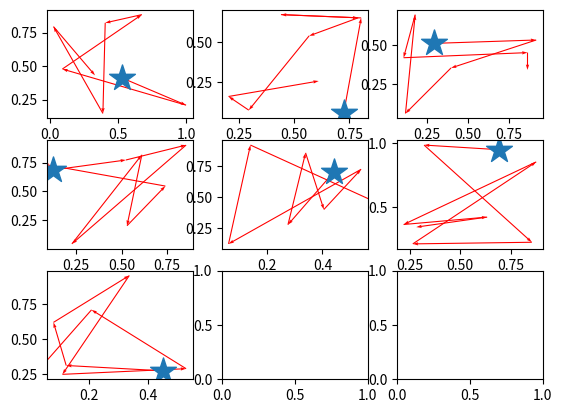
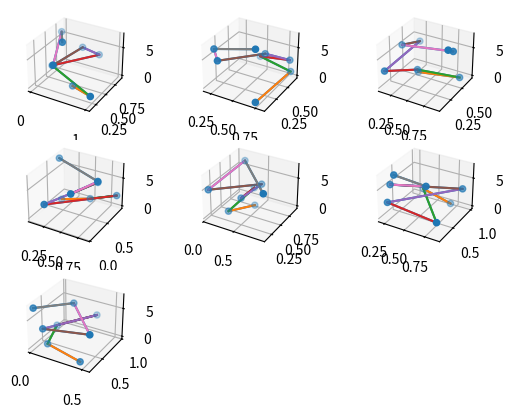

The script that saved these images, in order:
#%%

import numpy as np

from mpl_toolkits.mplot3d import Axes3D
import matplotlib as mpl

import matplotlib.pyplot as plt


def plot_arrow_2d(ax, traj, ground_truth=None):
    x1, y1 = traj[:, 0], traj[:, 1]
    ax.quiver(x1[:-1], y1[:-1], x1[1:] - x1[:-1], y1[1:] - y1[:-1], color="red",
              scale_units='xy', angles='xy', scale=1)
    ax.scatter(x1[0], y1[0], marker="*", s=380)
    if not (ground_truth is None):
        x2, y2 = ground_truth[:, 0], ground_truth[:, 1]
        ax.quiver(x2[:-1], y2[:-1], x2[1:] - x2[:-1], y2[1:] - y2[:-1], color="black",
                  scale_units='xy', angles='xy', scale=1)
        ax.scatter(x2[0], y2[0], marker="*", s=380)
    return ax


def plot_arrow_3d(ax, traj, ground_truth=None):
    x1, y1 = traj[:, 0], traj[:, 1]
    mpl.rcParams['legend.fontsize'] = 10

    t = np.arange(x1.shape[0])
    ax.plot(x1, y1, t, label='trajectory')
    for i in range(x1.shape[0] - 1):
        ax.plot([x1[i], x1[i + 1]], [y1[i], y1[i + 1]], [i, i + 1])
    ax.scatter(x1, y1, t)

    if not (ground_truth is None):
        x2, y2 = ground_truth[:, 0], ground_truth[:, 1]
        t = np.arange(x2.shape[0])
        ax.plot(x2, y2, t, label='ground_truth')
        ax.scatter(x2, y2, t)
        for i in range(x2.shape[0] - 1):
            ax.plot([x2[i], x2[i + 1]], [y2[i], y2[i + 1]], [i, i + 1])

    # ax.legend()
    return ax


def visualization_trajectory(trajectories, n_row, n_col, plot_3d =True):
    n_traj = trajectories.shape[0]

    fig1, axes1 = plt.subplots(nrows=n_row, ncols=n_col)
    axes1 = axes1.flatten()
    for _i in range(n_traj):
        ax = axes1[_i]
        traj = trajectories[_i]
        plot_arrow_2d(ax, traj)

    if plot_3d:
        fig2 = plt.figure()
        # fig2, axes2 = plt.subplots(nrows=n_row, ncols=n_col,  projection="3d")
        # axes2 = axes2.flatten()
        for _i in range(n_traj):
            ax = fig2.add_subplot(n_row, n_col, _i+1, projection="3d")
            traj = trajectories[_i]
            plot_arrow_3d(ax, traj)
    else:
        fig2 = None
    return fig1, fig2


if __name__ == "__main__":
    fig1, fig2 = visualization_trajectory(np.random.random((7, 8, 2)), 3, 3)
    plt.show()

